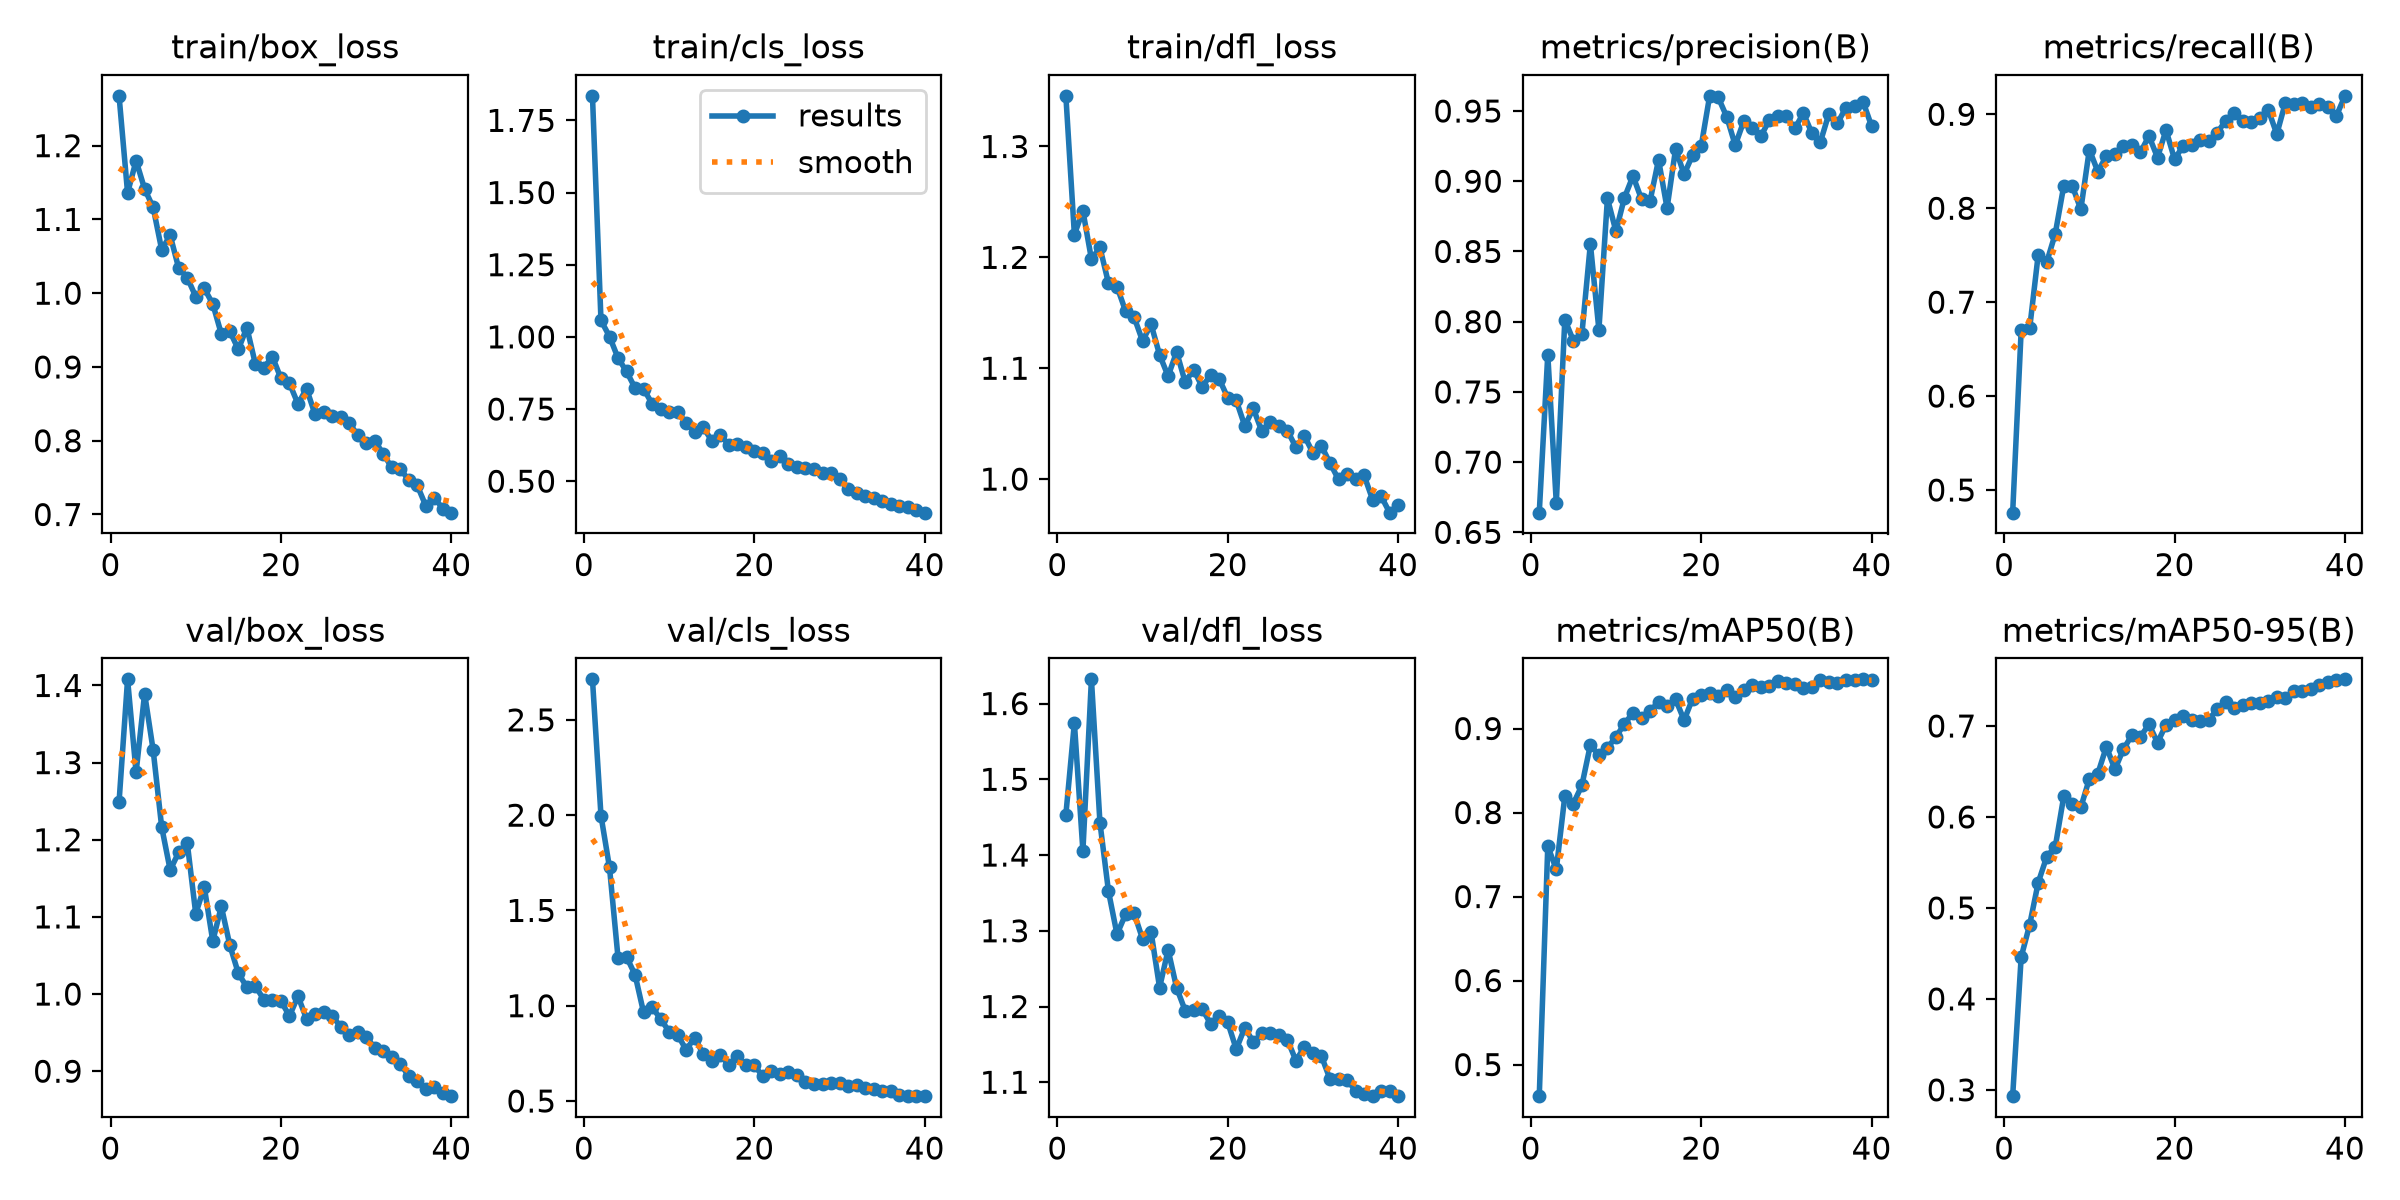

Values plotted in this chart, from the file beside it:
epoch, time, train/box_loss, train/cls_loss, train/dfl_loss, metrics/precision(B), metrics/recall(B), metrics/mAP50(B), metrics/mAP50-95(B), val/box_loss, val/cls_loss, val/dfl_loss, lr/pg0, lr/pg1, lr/pg2
1, 194.2, 1.268, 1.835, 1.346, 0.664, 0.4759, 0.4624, 0.2931, 1.249, 2.713, 1.453, 0.0004048, 0.0004048, 0.0004048
2, 374.3, 1.136, 1.057, 1.221, 0.7766, 0.6702, 0.7599, 0.446, 1.408, 1.997, 1.574, 0.0008011, 0.0008011, 0.0008011
3, 563.6, 1.18, 1.001, 1.242, 0.671, 0.6725, 0.7323, 0.4816, 1.287, 1.726, 1.405, 0.001177, 0.001177, 0.001177
4, 751.1, 1.141, 0.9267, 1.199, 0.8014, 0.7507, 0.8196, 0.5279, 1.389, 1.252, 1.632, 0.001157, 0.001157, 0.001157
5, 926.3, 1.116, 0.8801, 1.209, 0.7866, 0.7426, 0.8106, 0.5563, 1.316, 1.256, 1.443, 0.001126, 0.001126, 0.001126
6, 1101, 1.059, 0.8229, 1.177, 0.791, 0.7729, 0.8322, 0.5672, 1.217, 1.162, 1.352, 0.001095, 0.001095, 0.001095
7, 1273, 1.078, 0.8195, 1.174, 0.8554, 0.8239, 0.8806, 0.6228, 1.161, 0.9645, 1.295, 0.001064, 0.001064, 0.001064
8, 1447, 1.034, 0.7687, 1.152, 0.7942, 0.8238, 0.868, 0.614, 1.184, 0.9931, 1.322, 0.001033, 0.001033, 0.001033
9, 1634, 1.021, 0.7487, 1.146, 0.8878, 0.7987, 0.8768, 0.6105, 1.196, 0.9295, 1.323, 0.001002, 0.001002, 0.001002
10, 1815, 0.9953, 0.7387, 1.125, 0.8643, 0.8624, 0.8901, 0.6419, 1.104, 0.8644, 1.289, 0.0009716, 0.0009716, 0.0009716
11, 1996, 1.006, 0.7386, 1.14, 0.8883, 0.8389, 0.9054, 0.6477, 1.139, 0.8464, 1.298, 0.0009406, 0.0009406, 0.0009406
12, 2172, 0.9854, 0.703, 1.112, 0.9037, 0.8557, 0.9189, 0.6772, 1.069, 0.7685, 1.225, 0.0009097, 0.0009097, 0.0009097
13, 2341, 0.9448, 0.6713, 1.093, 0.8873, 0.8572, 0.913, 0.6523, 1.114, 0.833, 1.275, 0.0008787, 0.0008787, 0.0008787
14, 2504, 0.9484, 0.6866, 1.115, 0.8859, 0.8658, 0.9205, 0.6745, 1.063, 0.7457, 1.225, 0.0008478, 0.0008478, 0.0008478
15, 2680, 0.9238, 0.6406, 1.088, 0.9153, 0.8675, 0.9319, 0.6899, 1.027, 0.7111, 1.195, 0.0008169, 0.0008169, 0.0008169
16, 2856, 0.9535, 0.6596, 1.099, 0.8809, 0.8598, 0.9268, 0.6884, 1.009, 0.7424, 1.196, 0.0007859, 0.0007859, 0.0007859
17, 3036, 0.9039, 0.627, 1.083, 0.923, 0.8769, 0.9348, 0.7018, 1.01, 0.6871, 1.197, 0.000755, 0.000755, 0.000755
18, 3236, 0.8993, 0.6299, 1.094, 0.9049, 0.854, 0.9099, 0.6818, 0.9927, 0.7344, 1.177, 0.0007241, 0.0007241, 0.0007241
19, 3438, 0.9138, 0.6192, 1.09, 0.9187, 0.8833, 0.9357, 0.7014, 0.992, 0.6891, 1.187, 0.0006931, 0.0006931, 0.0006931
20, 3648, 0.8845, 0.6051, 1.073, 0.9248, 0.852, 0.9393, 0.7063, 0.9908, 0.6868, 1.179, 0.0006622, 0.0006622, 0.0006622
21, 3865, 0.8778, 0.597, 1.071, 0.9608, 0.8663, 0.9418, 0.7114, 0.9716, 0.6297, 1.144, 0.0006312, 0.0006312, 0.0006312
22, 4073, 0.8499, 0.571, 1.048, 0.9597, 0.8671, 0.9381, 0.7068, 0.9972, 0.656, 1.172, 0.0006003, 0.0006003, 0.0006003
23, 4263, 0.8706, 0.5884, 1.064, 0.946, 0.8723, 0.9453, 0.7059, 0.9678, 0.6441, 1.153, 0.0005694, 0.0005694, 0.0005694
24, 4453, 0.8358, 0.5579, 1.043, 0.9256, 0.8714, 0.9369, 0.7068, 0.9743, 0.6508, 1.165, 0.0005384, 0.0005384, 0.0005384
25, 4646, 0.8386, 0.5476, 1.051, 0.9427, 0.8802, 0.9454, 0.7181, 0.9765, 0.6389, 1.164, 0.0005075, 0.0005075, 0.0005075
26, 4837, 0.8336, 0.5466, 1.048, 0.9378, 0.8932, 0.952, 0.7265, 0.9722, 0.6001, 1.163, 0.0004766, 0.0004766, 0.0004766
27, 5036, 0.8323, 0.5408, 1.044, 0.9319, 0.9013, 0.9489, 0.7196, 0.9578, 0.5885, 1.156, 0.0004456, 0.0004456, 0.0004456
28, 5230, 0.8237, 0.5298, 1.029, 0.9436, 0.8926, 0.9508, 0.7233, 0.9467, 0.5877, 1.129, 0.0004147, 0.0004147, 0.0004147
29, 5433, 0.8083, 0.5269, 1.039, 0.9467, 0.892, 0.9566, 0.7253, 0.9505, 0.593, 1.147, 0.0003837, 0.0003837, 0.0003837
30, 5626, 0.7975, 0.507, 1.024, 0.9464, 0.8963, 0.9545, 0.7252, 0.9444, 0.5923, 1.139, 0.0003528, 0.0003528, 0.0003528
31, 5823, 0.8003, 0.4724, 1.03, 0.9376, 0.9049, 0.9527, 0.7279, 0.9307, 0.578, 1.134, 0.0003219, 0.0003219, 0.0003219
32, 6013, 0.7821, 0.4582, 1.014, 0.9485, 0.8789, 0.9487, 0.7316, 0.9268, 0.586, 1.104, 0.0002909, 0.0002909, 0.0002909
33, 6190, 0.7639, 0.4475, 0.9997, 0.9342, 0.9122, 0.9494, 0.731, 0.9179, 0.5683, 1.104, 0.00026, 0.00026, 0.00026
34, 6375, 0.7613, 0.4417, 1.005, 0.9281, 0.9112, 0.9574, 0.7387, 0.9089, 0.5641, 1.103, 0.0002291, 0.0002291, 0.0002291
35, 6566, 0.7471, 0.4331, 1, 0.9482, 0.9121, 0.9559, 0.739, 0.8942, 0.5541, 1.089, 0.0001981, 0.0001981, 0.0001981
36, 6748, 0.7393, 0.4203, 1.003, 0.9414, 0.9079, 0.9545, 0.7402, 0.8872, 0.5522, 1.085, 0.0001672, 0.0001672, 0.0001672
37, 6933, 0.7118, 0.4138, 0.9815, 0.9524, 0.9106, 0.9583, 0.7455, 0.8768, 0.5311, 1.082, 0.0001363, 0.0001363, 0.0001363
38, 7114, 0.7225, 0.4099, 0.9846, 0.9532, 0.9077, 0.9583, 0.7486, 0.8793, 0.5254, 1.088, 0.0001053, 0.0001053, 0.0001053
39, 7294, 0.7081, 0.3994, 0.9697, 0.9567, 0.8984, 0.9586, 0.7508, 0.8723, 0.5267, 1.088, 7.4375e-05, 7.4375e-05, 7.4375e-05
40, 7481, 0.7025, 0.3911, 0.9768, 0.9393, 0.9197, 0.9576, 0.7513, 0.8677, 0.5254, 1.082, 4.34375e-05, 4.34375e-05, 4.34375e-05
